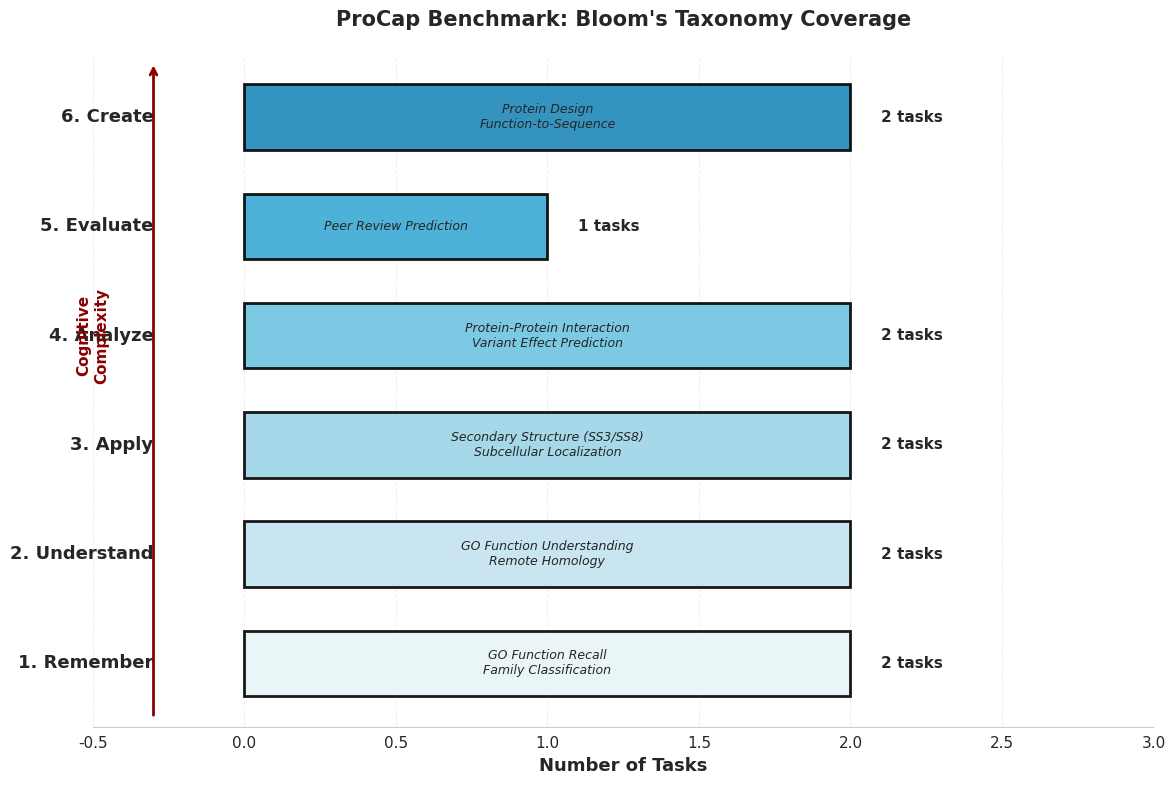
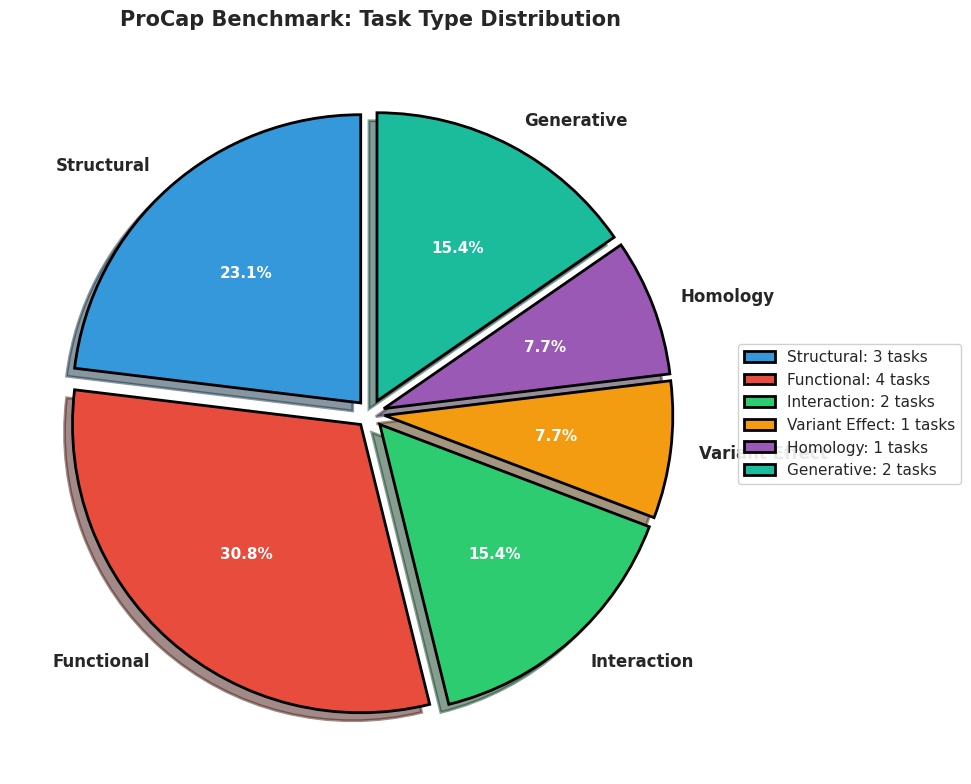

Python code for these plots, in order:
#!/usr/bin/env python3
"""
Create publication-ready visualizations for the ProCap benchmark paper.
"""

import json
import os
from pathlib import Path
import matplotlib.pyplot as plt
import seaborn as sns
import numpy as np
import pandas as pd

# Set publication-quality style
plt.rcParams.update({
    'font.size': 12,
    'axes.labelsize': 12,
    'axes.titlesize': 14,
    'xtick.labelsize': 11,
    'ytick.labelsize': 11,
    'legend.fontsize': 11,
    'figure.titlesize': 14,
    'figure.dpi': 300,
    'savefig.dpi': 300,
    'savefig.bbox': 'tight',
    'font.family': 'sans-serif',
    'axes.grid': False
})

# Set seaborn style
sns.set_style("whitegrid")
sns.set_palette("husl")

# Define paths
BASE_DIR = Path("./mparsa/bench/procap-v2")
RESULTS_DIR = BASE_DIR / "benchmark_results"
FIGURES_DIR = BASE_DIR / "paper" / "figures"
FIGURES_DIR.mkdir(parents=True, exist_ok=True)

# Color palettes for model families
MODEL_COLORS = {
    'ESM-2': '#3498db',  # Blue
    'ProtBERT': '#e74c3c',  # Red
    'ProtTrans': '#2ecc71',  # Green
    'ESM-1b': '#9b59b6',  # Purple
    'TAPE': '#f39c12',  # Orange
}

# Model parameters (in millions)
MODEL_PARAMS = {
    'esm2_t6_8M': 8,
    'esm2_t12_35M': 35,
    'esm2_t30_150M': 150,
    'esm2_t33_650M': 650,
    'esm2_t36_3B': 3000,
    'esm2_t48_15B': 15000,
    'protbert': 420,
    'protbert_bfd': 420,
    'prottrans_t5_xl_u50': 3000,
    'esm1b_t33_650M': 650,
}

# Model display names
MODEL_DISPLAY_NAMES = {
    'esm2_t6_8M': 'ESM-2 (8M)',
    'esm2_t12_35M': 'ESM-2 (35M)',
    'esm2_t30_150M': 'ESM-2 (150M)',
    'esm2_t33_650M': 'ESM-2 (650M)',
    'esm2_t36_3B': 'ESM-2 (3B)',
    'esm2_t48_15B': 'ESM-2 (15B)',
    'protbert': 'ProtBERT',
    'protbert_bfd': 'ProtBERT-BFD',
    'prottrans_t5_xl_u50': 'ProtTrans-XL',
    'esm1b_t33_650M': 'ESM-1b',
}

def get_model_family(model_name):
    """Get model family from model name."""
    if 'esm2' in model_name.lower():
        return 'ESM-2'
    elif 'esm1' in model_name.lower():
        return 'ESM-1b'
    elif 'protbert' in model_name.lower():
        return 'ProtBERT'
    elif 'prottrans' in model_name.lower():
        return 'ProtTrans'
    else:
        return 'Other'

def load_benchmark_results():
    """Load all benchmark results from JSON files."""
    results = []

    if RESULTS_DIR.exists():
        # First check for combined ss3_results.json
        ss3_combined = RESULTS_DIR / "ss3_results.json"
        if ss3_combined.exists():
            try:
                with open(ss3_combined, 'r') as f:
                    data = json.load(f)
                    # Convert combined format to individual format
                    for model_name, metrics in data.items():
                        results.append({
                            'task': 'secondary_structure_ss3',
                            'model': model_name,
                            'metrics': metrics
                        })
            except Exception as e:
                print(f"Error loading {ss3_combined}: {e}")

        # Load individual result files
        for json_file in RESULTS_DIR.glob("ss3_*.json"):
            if json_file.name == "ss3_results.json":
                continue  # Already processed
            try:
                with open(json_file, 'r') as f:
                    data = json.load(f)
                    if 'task' in data:
                        results.append(data)
            except Exception as e:
                print(f"Error loading {json_file}: {e}")

    return results

def create_ss3_accuracy_comparison(results, output_path):
    """Create bar chart comparing models on SS3 accuracy."""
    fig, ax = plt.subplots(figsize=(10, 6))

    # Extract SS3 results
    ss3_results = [r for r in results if r['task'] == 'secondary_structure_ss3']

    if ss3_results:
        models = [MODEL_DISPLAY_NAMES.get(r['model'], r['model']) for r in ss3_results]
        accuracies = [r['metrics']['accuracy'] * 100 for r in ss3_results]
        families = [get_model_family(r['model']) for r in ss3_results]
        colors = [MODEL_COLORS[f] for f in families]

        bars = ax.bar(range(len(models)), accuracies, color=colors, alpha=0.8, edgecolor='black', linewidth=1.5)

        ax.set_xlabel('Model', fontweight='bold')
        ax.set_ylabel('Accuracy (%)', fontweight='bold')
        ax.set_title('Secondary Structure (SS3) Prediction Accuracy', fontweight='bold', pad=20)
        ax.set_xticks(range(len(models)))
        ax.set_xticklabels(models, rotation=45, ha='right')
        ax.set_ylim(0, 100)

        # Add value labels on bars
        for i, (bar, acc) in enumerate(zip(bars, accuracies)):
            height = bar.get_height()
            ax.text(bar.get_x() + bar.get_width()/2., height + 1,
                   f'{acc:.1f}%', ha='center', va='bottom', fontsize=10, fontweight='bold')

        # Add grid
        ax.yaxis.grid(True, linestyle='--', alpha=0.3)
        ax.set_axisbelow(True)

        # Create legend for model families
        from matplotlib.patches import Patch
        legend_elements = [Patch(facecolor=MODEL_COLORS[f], label=f, alpha=0.8, edgecolor='black')
                          for f in sorted(set(families))]
        ax.legend(handles=legend_elements, loc='upper right', framealpha=0.9)

    plt.tight_layout()
    plt.savefig(output_path, dpi=300, bbox_inches='tight')
    plt.close()
    print(f"Created: {output_path}")

def create_ss3_per_class_accuracy(results, output_path):
    """Create grouped bar chart for H/E/C per-class accuracy."""
    fig, ax = plt.subplots(figsize=(12, 6))

    # Extract SS3 results
    ss3_results = [r for r in results if r['task'] == 'secondary_structure_ss3']

    if ss3_results:
        models = [MODEL_DISPLAY_NAMES.get(r['model'], r['model']) for r in ss3_results]

        # Extract per-class accuracies
        acc_h = [r['metrics'].get('accuracy_H', 0) * 100 for r in ss3_results]
        acc_e = [r['metrics'].get('accuracy_E', 0) * 100 for r in ss3_results]
        acc_c = [r['metrics'].get('accuracy_C', 0) * 100 for r in ss3_results]

        x = np.arange(len(models))
        width = 0.25

        bars1 = ax.bar(x - width, acc_h, width, label='Helix (H)', color='#e74c3c', alpha=0.8, edgecolor='black', linewidth=1)
        bars2 = ax.bar(x, acc_e, width, label='Strand (E)', color='#3498db', alpha=0.8, edgecolor='black', linewidth=1)
        bars3 = ax.bar(x + width, acc_c, width, label='Coil (C)', color='#2ecc71', alpha=0.8, edgecolor='black', linewidth=1)

        ax.set_xlabel('Model', fontweight='bold')
        ax.set_ylabel('Per-Class Accuracy (%)', fontweight='bold')
        ax.set_title('Secondary Structure Per-Class Accuracy (H/E/C)', fontweight='bold', pad=20)
        ax.set_xticks(x)
        ax.set_xticklabels(models, rotation=45, ha='right')
        ax.set_ylim(0, 110)
        ax.legend(loc='upper right', framealpha=0.9)

        # Add grid
        ax.yaxis.grid(True, linestyle='--', alpha=0.3)
        ax.set_axisbelow(True)

        # Add value labels on bars
        for bars in [bars1, bars2, bars3]:
            for bar in bars:
                height = bar.get_height()
                if height > 0:
                    ax.text(bar.get_x() + bar.get_width()/2., height + 2,
                           f'{height:.0f}', ha='center', va='bottom', fontsize=9)

    plt.tight_layout()
    plt.savefig(output_path, dpi=300, bbox_inches='tight')
    plt.close()
    print(f"Created: {output_path}")

def create_model_size_vs_accuracy(results, output_path):
    """Create scatter plot of model parameters vs performance."""
    fig, ax = plt.subplots(figsize=(10, 7))

    # Extract SS3 results with known parameter counts
    ss3_results = [r for r in results if r['task'] == 'secondary_structure_ss3']

    if ss3_results:
        data_points = []
        for r in ss3_results:
            model = r['model']
            if model in MODEL_PARAMS:
                params = MODEL_PARAMS[model]
                accuracy = r['metrics']['accuracy'] * 100
                family = get_model_family(model)
                display_name = MODEL_DISPLAY_NAMES.get(model, model)
                data_points.append((params, accuracy, family, display_name))

        if data_points:
            params_list, acc_list, families, names = zip(*data_points)

            # Plot points by family
            for family in set(families):
                mask = [f == family for f in families]
                family_params = [p for p, m in zip(params_list, mask) if m]
                family_acc = [a for a, m in zip(acc_list, mask) if m]
                family_names = [n for n, m in zip(names, mask) if m]

                ax.scatter(family_params, family_acc, s=200, alpha=0.7,
                          color=MODEL_COLORS[family], label=family,
                          edgecolors='black', linewidth=1.5)

                # Add labels for each point
                for x, y, name in zip(family_params, family_acc, family_names):
                    ax.annotate(name, (x, y), xytext=(5, 5), textcoords='offset points',
                               fontsize=9, alpha=0.8)

            ax.set_xscale('log')
            ax.set_xlabel('Model Parameters (millions)', fontweight='bold')
            ax.set_ylabel('SS3 Accuracy (%)', fontweight='bold')
            ax.set_title('Model Size vs. Secondary Structure Prediction Accuracy',
                        fontweight='bold', pad=20)
            ax.legend(loc='best', framealpha=0.9)
            ax.grid(True, linestyle='--', alpha=0.3)
            ax.set_ylim(0, 100)

    plt.tight_layout()
    plt.savefig(output_path, dpi=300, bbox_inches='tight')
    plt.close()
    print(f"Created: {output_path}")

def create_bloom_taxonomy_overview(output_path):
    """Create visual showing the 6 Bloom levels with task counts."""
    # Define Bloom's taxonomy levels with ProCap tasks
    bloom_data = {
        'Remember': {
            'level': 1,
            'tasks': ['GO Function Recall', 'Family Classification'],
            'count': 2,
            'color': '#e8f4f8'
        },
        'Understand': {
            'level': 2,
            'tasks': ['GO Function Understanding', 'Remote Homology'],
            'count': 2,
            'color': '#c3e3f0'
        },
        'Apply': {
            'level': 3,
            'tasks': ['Secondary Structure (SS3/SS8)', 'Subcellular Localization'],
            'count': 2,
            'color': '#9dd4e8'
        },
        'Analyze': {
            'level': 4,
            'tasks': ['Protein-Protein Interaction', 'Variant Effect Prediction'],
            'count': 2,
            'color': '#6ec4e0'
        },
        'Evaluate': {
            'level': 5,
            'tasks': ['Peer Review Prediction'],
            'count': 1,
            'color': '#3ba9d4'
        },
        'Create': {
            'level': 6,
            'tasks': ['Protein Design', 'Function-to-Sequence'],
            'count': 2,
            'color': '#1e88b8'
        }
    }

    fig, ax = plt.subplots(figsize=(12, 8))

    levels = sorted(bloom_data.keys(), key=lambda x: bloom_data[x]['level'])
    y_positions = list(range(len(levels)))

    # Create horizontal bars
    for i, level in enumerate(levels):
        data = bloom_data[level]
        count = data['count']
        color = data['color']

        # Draw bar
        ax.barh(i, count, height=0.6, color=color, edgecolor='black', linewidth=2, alpha=0.9)

        # Add level name (bold and larger)
        ax.text(-0.3, i, f"{data['level']}. {level}",
               fontsize=13, fontweight='bold', va='center', ha='right')

        # Add task count
        ax.text(count + 0.1, i, f"{count} tasks",
               fontsize=11, va='center', ha='left', fontweight='bold')

        # Add task examples (smaller text, inside or near the bar)
        task_text = '\n'.join(data['tasks'])
        ax.text(count/2, i, task_text,
               fontsize=9, va='center', ha='center', style='italic')

    ax.set_yticks([])
    ax.set_xlabel('Number of Tasks', fontweight='bold', fontsize=13)
    ax.set_title("ProCap Benchmark: Bloom's Taxonomy Coverage",
                fontweight='bold', pad=20, fontsize=15)
    ax.set_xlim(-0.5, max(d['count'] for d in bloom_data.values()) + 1)
    ax.spines['left'].set_visible(False)
    ax.spines['top'].set_visible(False)
    ax.spines['right'].set_visible(False)
    ax.grid(axis='x', linestyle='--', alpha=0.3)

    # Add cognitive complexity arrow
    ax.annotate('', xy=(-0.3, len(levels)-0.5), xytext=(-0.3, -0.5),
                arrowprops=dict(arrowstyle='->', lw=2, color='darkred'))
    ax.text(-0.5, len(levels)/2, 'Cognitive\nComplexity',
           fontsize=11, fontweight='bold', rotation=90,
           va='center', ha='center', color='darkred')

    plt.tight_layout()
    plt.savefig(output_path, dpi=300, bbox_inches='tight')
    plt.close()
    print(f"Created: {output_path}")

def create_task_type_distribution(output_path):
    """Create pie chart of task types in the benchmark."""
    # Define task categories based on ProCap benchmark
    task_categories = {
        'Structural': 3,  # SS3, SS8, Disorder
        'Functional': 4,  # GO tasks, Family classification
        'Interaction': 2,  # PPI, Binding sites
        'Variant Effect': 1,  # ProteinGym
        'Homology': 1,  # Remote homology
        'Generative': 2,  # Protein design, F2S
    }

    fig, ax = plt.subplots(figsize=(10, 8))

    labels = list(task_categories.keys())
    sizes = list(task_categories.values())
    colors = ['#3498db', '#e74c3c', '#2ecc71', '#f39c12', '#9b59b6', '#1abc9c']
    explode = (0.05, 0.05, 0.05, 0.05, 0.05, 0.05)

    wedges, texts, autotexts = ax.pie(sizes, explode=explode, labels=labels,
                                       colors=colors, autopct='%1.1f%%',
                                       shadow=True, startangle=90,
                                       textprops={'fontsize': 12, 'fontweight': 'bold'},
                                       wedgeprops={'edgecolor': 'black', 'linewidth': 2})

    # Make percentage text bold and white
    for autotext in autotexts:
        autotext.set_color('white')
        autotext.set_fontweight('bold')
        autotext.set_fontsize(11)

    # Add task counts in legend
    legend_labels = [f'{label}: {count} tasks' for label, count in task_categories.items()]
    ax.legend(legend_labels, loc='center left', bbox_to_anchor=(1, 0, 0.5, 1),
             framealpha=0.9, fontsize=11)

    ax.set_title('ProCap Benchmark: Task Type Distribution',
                fontweight='bold', pad=20, fontsize=15)

    plt.tight_layout()
    plt.savefig(output_path, dpi=300, bbox_inches='tight')
    plt.close()
    print(f"Created: {output_path}")

def main():
    """Create all publication figures."""
    print("=" * 60)
    print("Creating Publication-Ready Visualizations for ProCap")
    print("=" * 60)
    print()

    # Load benchmark results
    print("Loading benchmark results...")
    results = load_benchmark_results()
    print(f"Loaded {len(results)} benchmark result(s)")
    print()

    # Create figures
    print("Creating figures...")
    print()

    # 1. SS3 Accuracy Comparison
    output_path = FIGURES_DIR / "ss3_accuracy_comparison.png"
    create_ss3_accuracy_comparison(results, output_path)

    # 2. SS3 Per-Class Accuracy
    output_path = FIGURES_DIR / "ss3_per_class_accuracy.png"
    create_ss3_per_class_accuracy(results, output_path)

    # 3. Model Size vs Accuracy
    output_path = FIGURES_DIR / "model_size_vs_accuracy.png"
    create_model_size_vs_accuracy(results, output_path)

    # 4. Bloom Taxonomy Overview
    output_path = FIGURES_DIR / "bloom_taxonomy_overview.png"
    create_bloom_taxonomy_overview(output_path)

    # 5. Task Type Distribution
    output_path = FIGURES_DIR / "task_type_distribution.png"
    create_task_type_distribution(output_path)

    print()
    print("=" * 60)
    print("All figures created successfully!")
    print(f"Output directory: {FIGURES_DIR}")
    print("=" * 60)

if __name__ == "__main__":
    main()
